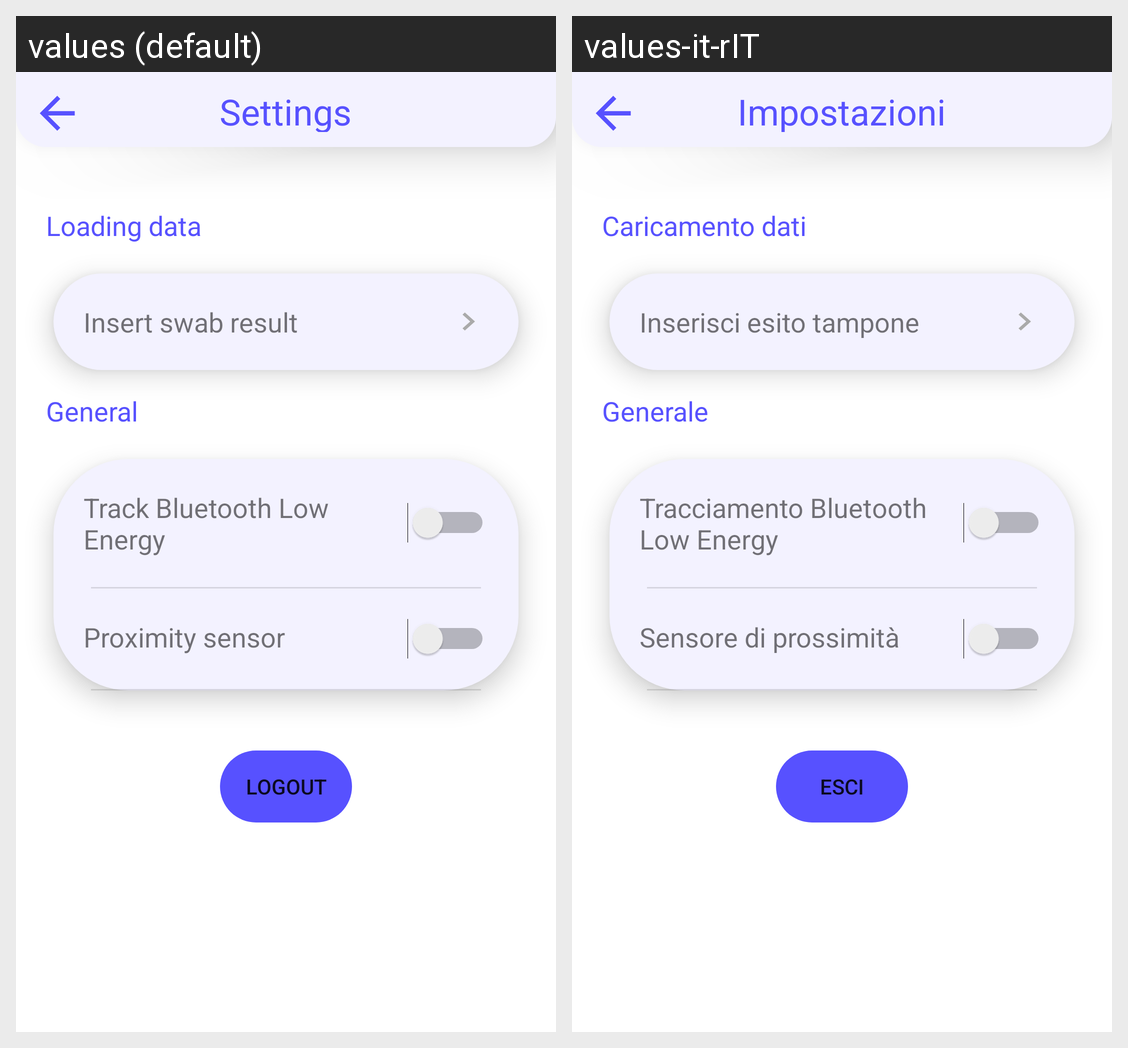

Strings drawn on this Android screen and how each of the app's shown locales translates them:
Android screen res/layout/activity_settings.xml rendered under 2 locales, left to right: values (default), values-it-rIT. Device: Nexus 5 (rendered at 1080×1920; each locale shown at half size, 540×960, under a caption strip naming it); theme Theme.Savent.
Strings drawn on this screen, with the default value and each locale's value (text and hints the layout hard-codes, and strings that could not be matched under every locale, appear in the picture but are not listed):

titleSettings
  values: Settings
  values-it-rIT: Impostazioni

titleLoadingData
  values: Loading data
  values-it-rIT: Caricamento dati

stringInsertSwabResult
  values: Insert swab result
  values-it-rIT: Inserisci esito tampone

titleGeneral
  values: General
  values-it-rIT: Generale

stringTrackData
  values: Track Bluetooth Low Energy
  values-it-rIT: Tracciamento Bluetooth Low Energy

stringProximitySensor
  values: Proximity sensor
  values-it-rIT: Sensore di prossimità

buttonLogout
  values: Logout
  values-it-rIT: Esci
